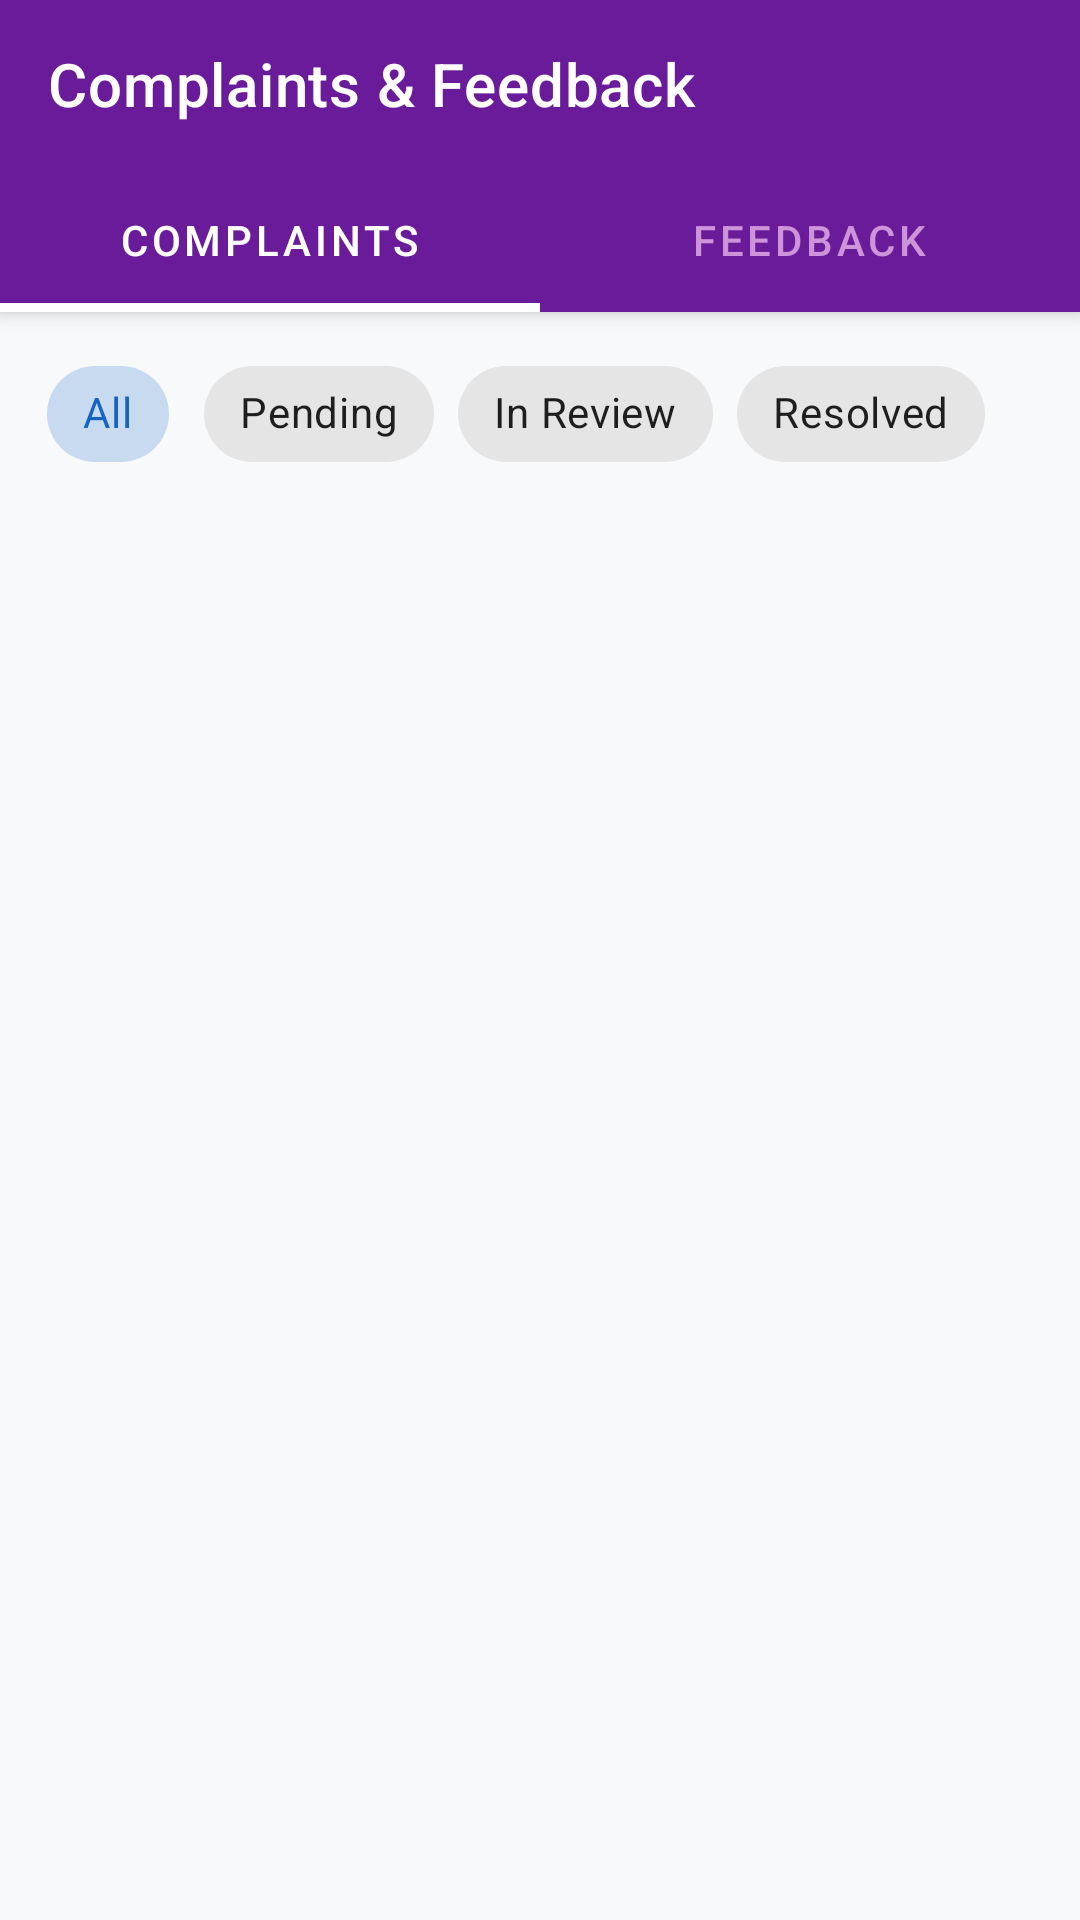

The Android layout XML behind this screen, and the referenced resources:
<!-- AndroidManifest.xml: application theme AppTheme -->
<!-- res/layout/activity_view_complaints.xml -->
<?xml version="1.0" encoding="utf-8"?>
<androidx.coordinatorlayout.widget.CoordinatorLayout
    xmlns:android="http://schemas.android.com/apk/res/android"
    xmlns:app="http://schemas.android.com/apk/res-auto"
    xmlns:tools="http://schemas.android.com/tools"
    android:layout_width="match_parent"
    android:layout_height="match_parent"
    android:background="#F8F9FA">

    
    <com.google.android.material.appbar.AppBarLayout
        android:id="@+id/app_bar"
        android:layout_width="match_parent"
        android:layout_height="wrap_content"
        android:theme="@style/ThemeOverlay.MaterialComponents.Dark.ActionBar">

        <androidx.appcompat.widget.Toolbar
            android:id="@+id/toolbar"
            android:layout_width="match_parent"
            android:layout_height="?attr/actionBarSize"
            android:background="@color/admin_color"
            app:title="Complaints &amp; Feedback"
            app:titleTextColor="@color/white"
            app:navigationIcon="@drawable/ic_arrow_back"
            app:popupTheme="@style/ThemeOverlay.MaterialComponents.Light" />

        <com.google.android.material.tabs.TabLayout
            android:id="@+id/tab_layout"
            android:layout_width="match_parent"
            android:layout_height="wrap_content"
            android:background="@color/admin_color"
            app:tabIndicatorColor="@color/white"
            app:tabIndicatorHeight="3dp"
            app:tabSelectedTextColor="@color/white"
            app:tabTextColor="#CE93D8">

            <com.google.android.material.tabs.TabItem
                android:layout_width="wrap_content"
                android:layout_height="wrap_content"
                android:text="Complaints" />

            <com.google.android.material.tabs.TabItem
                android:layout_width="wrap_content"
                android:layout_height="wrap_content"
                android:text="Feedback" />

        </com.google.android.material.tabs.TabLayout>

    </com.google.android.material.appbar.AppBarLayout>

    <LinearLayout
        android:layout_width="match_parent"
        android:layout_height="match_parent"
        android:orientation="vertical"
        app:layout_behavior="@string/appbar_scrolling_view_behavior">

        
        <HorizontalScrollView
            android:id="@+id/scroll_filter_chips"
            android:layout_width="match_parent"
            android:layout_height="wrap_content"
            android:scrollbars="none"
            android:paddingStart="12dp"
            android:paddingEnd="12dp"
            android:paddingTop="10dp"
            android:paddingBottom="6dp">

            <com.google.android.material.chip.ChipGroup
                android:id="@+id/chip_group_status"
                android:layout_width="wrap_content"
                android:layout_height="wrap_content"
                app:singleSelection="true">

                <com.google.android.material.chip.Chip
                    android:id="@+id/chip_all"
                    style="@style/Widget.MaterialComponents.Chip.Choice"
                    android:layout_width="wrap_content"
                    android:layout_height="wrap_content"
                    android:checked="true"
                    android:text="All" />

                <com.google.android.material.chip.Chip
                    android:id="@+id/chip_pending"
                    style="@style/Widget.MaterialComponents.Chip.Choice"
                    android:layout_width="wrap_content"
                    android:layout_height="wrap_content"
                    android:text="Pending" />

                <com.google.android.material.chip.Chip
                    android:id="@+id/chip_in_review"
                    style="@style/Widget.MaterialComponents.Chip.Choice"
                    android:layout_width="wrap_content"
                    android:layout_height="wrap_content"
                    android:text="In Review" />

                <com.google.android.material.chip.Chip
                    android:id="@+id/chip_resolved"
                    style="@style/Widget.MaterialComponents.Chip.Choice"
                    android:layout_width="wrap_content"
                    android:layout_height="wrap_content"
                    android:text="Resolved" />

            </com.google.android.material.chip.ChipGroup>
        </HorizontalScrollView>

        
        <ProgressBar
            android:id="@+id/progress_bar"
            android:layout_width="wrap_content"
            android:layout_height="wrap_content"
            android:layout_gravity="center"
            android:layout_marginTop="20dp"
            android:indeterminateTint="@color/admin_color"
            android:visibility="gone" />

        
        <TextView
            android:id="@+id/tv_no_complaints"
            android:layout_width="match_parent"
            android:layout_height="wrap_content"
            android:gravity="center"
            android:padding="32dp"
            android:text="No records found."
            android:textColor="@color/text_secondary"
            android:textSize="16sp"
            android:visibility="gone" />

        
        <androidx.recyclerview.widget.RecyclerView
            android:id="@+id/rv_complaints"
            android:layout_width="match_parent"
            android:layout_height="match_parent"
            android:clipToPadding="false"
            android:paddingTop="4dp"
            android:paddingBottom="24dp" />

    </LinearLayout>

</androidx.coordinatorlayout.widget.CoordinatorLayout>
<!-- resources referenced by this layout -->
<resources>
  <color name="admin_color">#6A1B9A</color>
  <color name="text_secondary">#757575</color>
  <color name="white">#FFFFFF</color>
  <string name="appbar_scrolling_view_behavior">com.google.android.material.appbar.AppBarLayout$ScrollingViewBehavior</string>
  <style name="AppTheme" parent="Theme.MaterialComponents.Light.NoActionBar">
          <item name="colorPrimary">@color/primary</item>
          <item name="colorPrimaryDark">@color/primary_dark</item>
          <item name="colorAccent">@color/accent</item>
          <item name="android:windowBackground">@color/white</item>
          <item name="android:statusBarColor">@color/status_bar</item>
          <item name="android:navigationBarColor">@color/primary_dark</item>
          <item name="materialButtonStyle">@style/Widget.App.Button.Primary</item>
      </style>
  <color name="primary">#1565C0</color>
  <color name="primary_dark">#0D47A1</color>
  <color name="accent">#FF6F00</color>
  <color name="status_bar">#0D47A1</color>
  <style name="Widget.App.Button.Primary" parent="Widget.MaterialComponents.Button">
          <item name="cornerRadius">12dp</item>
          <item name="backgroundTint">@color/primary</item>
          <item name="android:textColor">@color/white</item>
          <item name="android:textSize">@dimen/text_large</item>
          <item name="android:letterSpacing">0.05</item>
      </style>
  <dimen name="text_large">16sp</dimen>
</resources>
